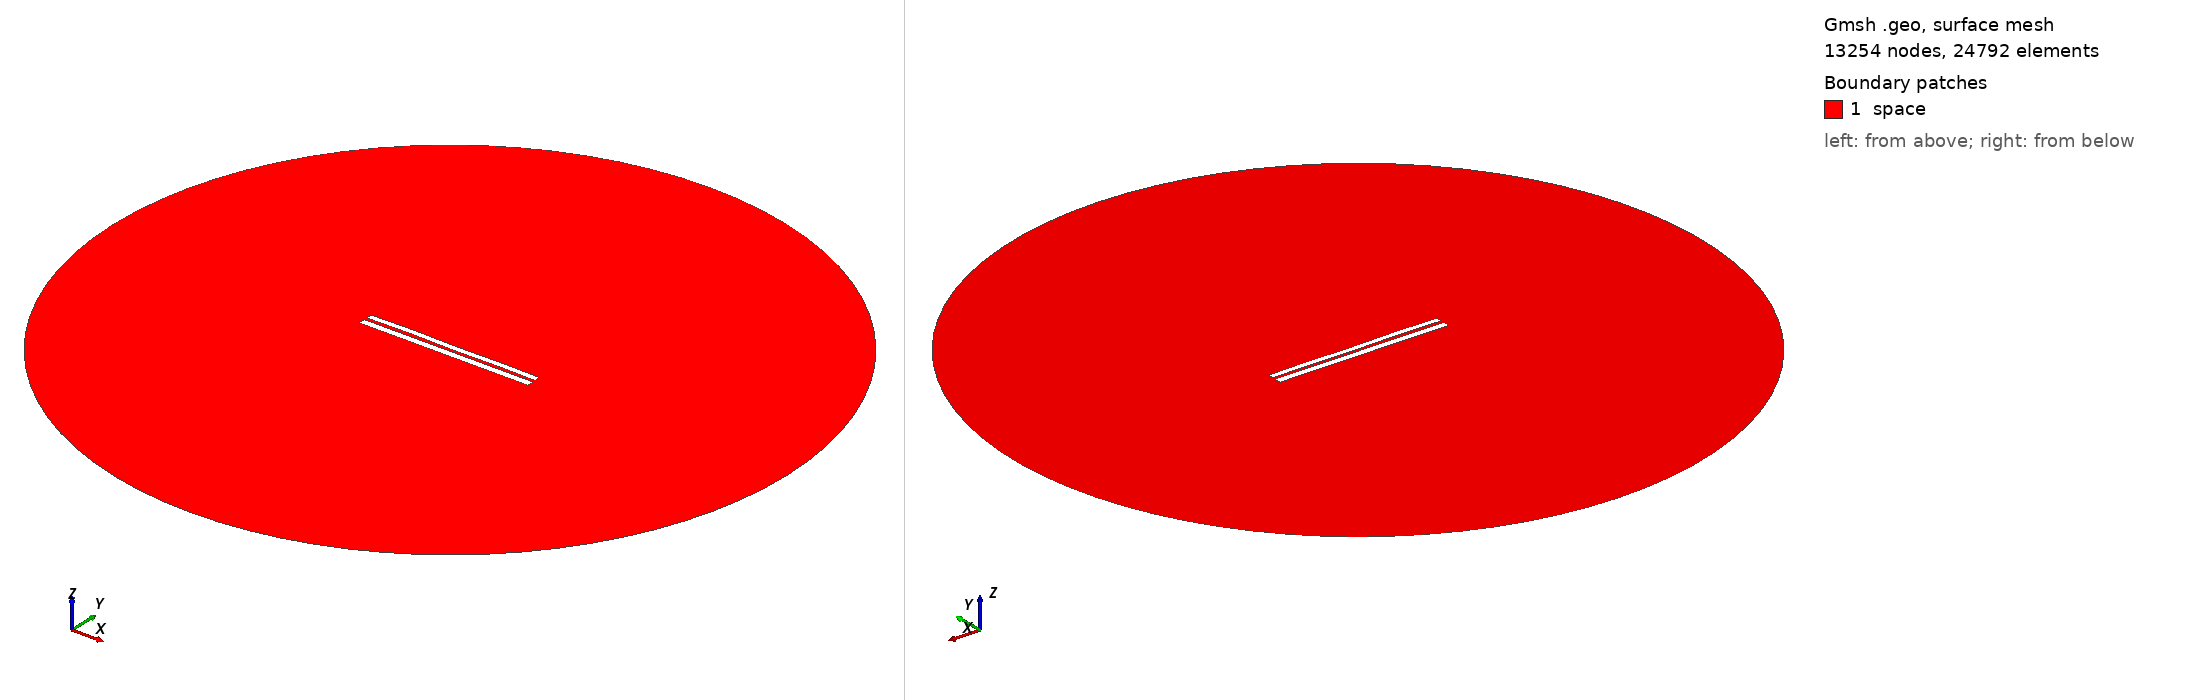

Gmsh geometry script, surface-meshed: 13254 nodes, 24792 surface elements. Boundary patches (legend numbers): 1 space. Left view from above one corner, right view from below the opposite corner. Legend entries are the model's physical surfaces. The drawing asked Gmsh for element sizes between 1% and 20% of the model's largest extent; the script's own settings can give other sizes.

=== 6595.geo (drawn) ===
//---------------------------------------
// Geometry kernel
//---------------------------------------

SetFactory("OpenCASCADE");



//---------------------------------------
// Parameters of the geometry
//---------------------------------------

// Overetch of the upper plate
overetch = 0.25;

// Distance between the plates
distance = 1.5;

// Discretization over the x axis (for the deformation)
nx = 50; 

// Length of the plate
L = 100 - overetch; 

// Number of modes
n = 4; 

// 1st mode coefficient
coeff(1) = 0.0;
beta(1) = 0.596864 * 3.1415926535 / L;

// 2nd mode coefficient
coeff(2) = 0.07499999999999998;
beta(2) = 1.49418 * 3.1415926535 / L;

// 3rd mode coefficient
coeff(3) = 0.07499999999999998;
beta(3) = 2.50025 * 3.1415926535 / L;

// 4th mode coefficient
coeff(4) = 0.15;
beta(4) = 3.49999 * 3.1415926535 / L;



//---------------------------------------
// Upper plate (deformed rectangle)
//---------------------------------------

// Coordiantes of the upper plate
xmin = -50;
xmax = 50 - overetch;

// Height of the upper plate
yheight = 4 - 2 * overetch;

// Indexes of the points
UpperID[] = {};
LowerID[] = {};
LeftID[] = {};
RightID[] = {};

// Point index
p = 1;

// Horizontal edges
For i In {1:nx}
    x = xmin + (i-1)*(xmax - xmin)/(nx-1);

    y_bottom = distance / 2 + overetch;
    For j In {1:n}
        C = (Cosh(beta(j)*L) + Cos(beta(j)*L)) / (Sinh(beta(j)*L) + Sin(beta(j)*L));
        y_bottom  = y_bottom + coeff(j) * (Cosh(beta(j)*(x+50)) - Cos(beta(j)*(x+50)) - C * (Sinh(beta(j)*(x+50)) - Sin(beta(j)*(x+50))));
    EndFor

    y_top = y_bottom + yheight;

    Point(p) = {x, y_top, 0, 1.0};
    UpperID[i] = p;
    p = p + 1;

    Point(p) = {x, y_bottom, 0, 1.0};
    LowerID[i] = p;
    p = p + 1;
EndFor

// Create point lists
UpperPts[] = {}; LowerPts[] = {};
For i In {1:nx}
  UpperPts[] += {UpperID[i]};
  LowerPts[] += {LowerID[i]};
EndFor

// Build splines
Spline(1) = {UpperPts[]};
Spline(2) = {LowerPts[]};
Line(3) = {LowerPts[nx-1], UpperPts[nx-1]};
Line(4) = {LowerPts[0], UpperPts[0]};

// Build the plane surface
Curve Loop(1) = {2, 3, -1, -4};
Plane Surface(1) = {1};



//---------------------------------------
// Lower plate (rectangle)
//---------------------------------------

// Vertices
Point(1001) = {-50, -1, 0, 1.0};
Point(1002) = { 50, -1, 0, 1.0};
Point(1003) = { 50,  -5, 0, 1.0};
Point(1004) = {-50,  -5, 0, 1.0};

// Edges
Line(5) = {1001, 1002};
Line(6) = {1002, 1003};
Line(7) = {1003, 1004};
Line(8) = {1004, 1001};

// Plane surface
Line Loop(2) = {5, 6, 7, 8};
Plane Surface(2) = {2}; 



//---------------------------------------
// Outer (fictious) boundary
//---------------------------------------

// Points
Point(1005) = {0, 0, 0};       // Center
Point(1006) = {200, 0, 0};     // Start point
Point(1007) = {0, 200, 0};     // 90 degrees
Point(1008) = {-200, 0, 0};    // 180 degrees
Point(1009) = {0, -200, 0};    // 270 degrees

// Circle arcs (each needs start, center, end)
Circle(9) = {1006, 1005, 1007};
Circle(10) = {1007, 1005, 1008};
Circle(11) = {1008, 1005, 1009};
Circle(12) = {1009, 1005, 1006};

// Plane surface for the entire domain
Curve Loop(3) = {9, 10, 11, 12};
Surface(3) = {3};

// Subtract the plates from the whole domain to obtain the actual domain where we want to solve the equations
BooleanDifference{ Surface{3}; Delete; }{ Surface{1}; Surface{2}; Delete; }




//---------------------------------------
// Transfinite Lines/Curves
//---------------------------------------

// Set the number of points on the boundaries
r = 7;

// Plates
Transfinite Curve {1, 2} = 50*r Using Progression 1;
Transfinite Curve {3, 4} = 2*r Using Progression 1;
Transfinite Line {5, 7} = 50*r Using Progression 1;
Transfinite Line {6, 8} = 2*r Using Progression 1;

// Outer boundary
Transfinite Line {9, 10, 11, 12} = 20 Using Progression 1;



//---------------------------------------
// Physical groups
//---------------------------------------                

// Physical curves (boundaries)
Physical Line("force_segment", 10) = {2};
Physical Line("upper_plate", 11) = {1, 3, 4};
Physical Line("lower_plate", 12) = {5, 6, 7, 8};
Physical Line("boundary", 20) = {9, 10, 11, 12};

// Physical Surfaces
Physical Surface("space", 30) = {3};



//---------------------------------------
// 6. Generate the Mesh
//---------------------------------------

// 2D mesh generation
Mesh 2;
